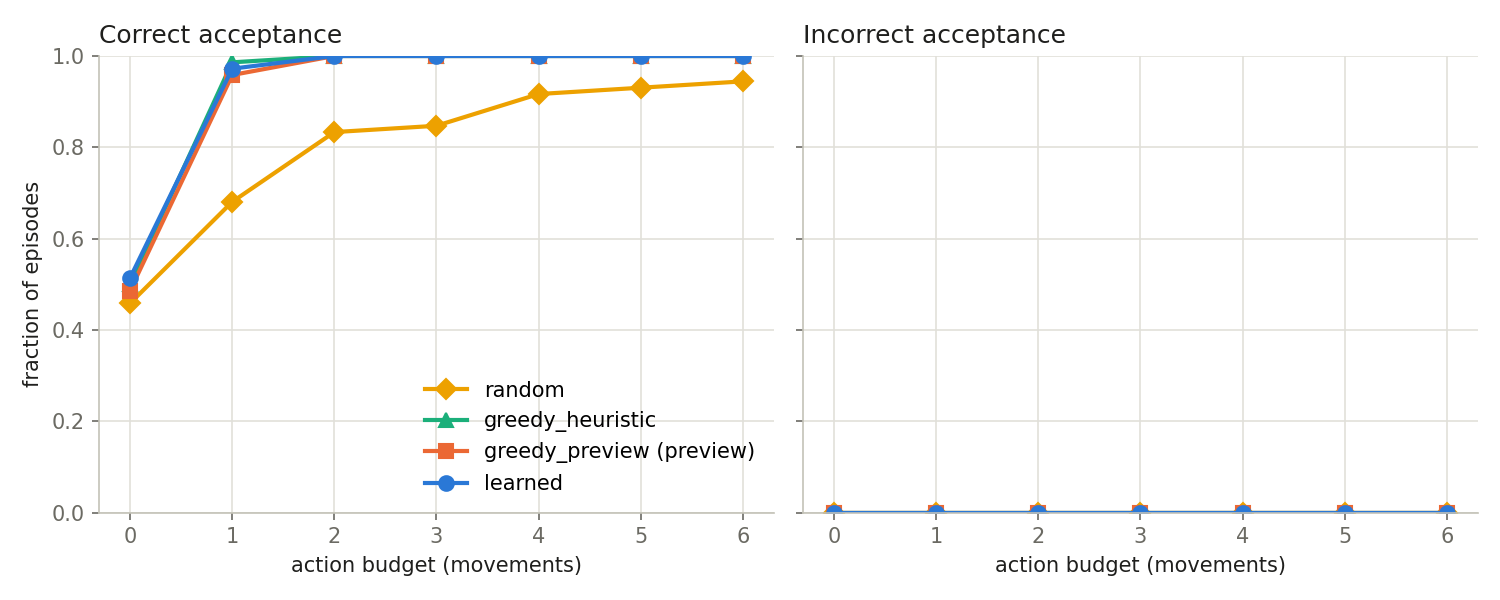

The file beside this chart, header and first rows:
policy, budget, success_rate, incorrect_accept_rate
random, 0, 0.4583, 0.0
random, 1, 0.6806, 0.0
random, 2, 0.8333, 0.0
random, 3, 0.8472, 0.0
random, 4, 0.9167, 0.0
random, 5, 0.9306, 0.0
random, 6, 0.9444, 0.0
greedy_heuristic, 0, 0.5, 0.0
greedy_heuristic, 1, 0.9861, 0.0
greedy_heuristic, 2, 1.0, 0.0
greedy_heuristic, 3, 1.0, 0.0
greedy_heuristic, 4, 1.0, 0.0
greedy_heuristic, 5, 1.0, 0.0
greedy_heuristic, 6, 1.0, 0.0
greedy_preview, 0, 0.4861, 0.0
greedy_preview, 1, 0.9583, 0.0
greedy_preview, 2, 1.0, 0.0
greedy_preview, 3, 1.0, 0.0
greedy_preview, 4, 1.0, 0.0
greedy_preview, 5, 1.0, 0.0
greedy_preview, 6, 1.0, 0.0
learned, 0, 0.5139, 0.0
learned, 1, 0.9722, 0.0
learned, 2, 1.0, 0.0
learned, 3, 1.0, 0.0
learned, 4, 1.0, 0.0
learned, 5, 1.0, 0.0
learned, 6, 1.0, 0.0
